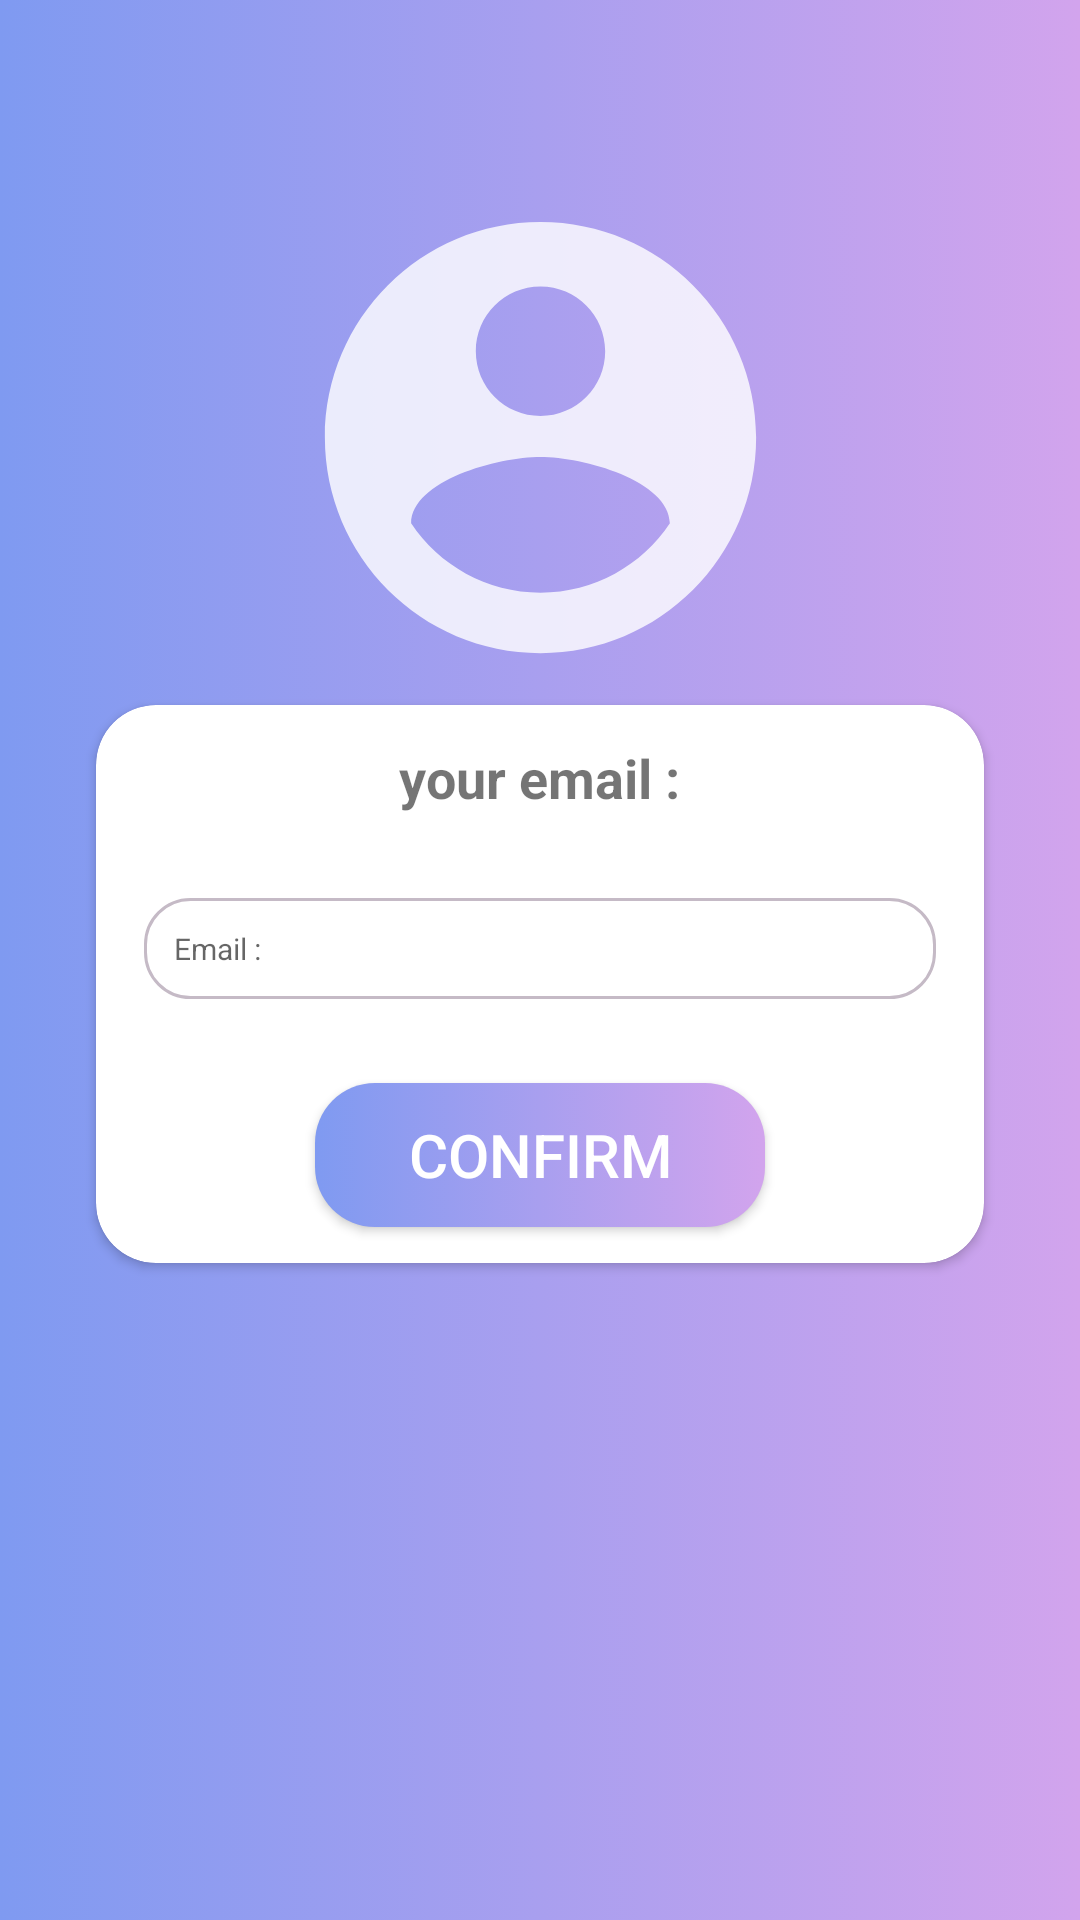

This screen was rendered from an Android layout file. Write that file and the resources it references.
<!-- AndroidManifest.xml: application theme Theme.ApProject -->
<!-- res/layout/activity_recovery_pass.xml -->
<?xml version="1.0" encoding="utf-8"?>
<androidx.constraintlayout.widget.ConstraintLayout xmlns:android="http://schemas.android.com/apk/res/android"
    xmlns:app="http://schemas.android.com/apk/res-auto"
    xmlns:tools="http://schemas.android.com/tools"
    android:layout_width="match_parent"
    android:layout_height="match_parent"
    tools:context=".EditProfile"
    android:background="@drawable/background_profile_gradient">

    <androidx.constraintlayout.widget.Guideline
        android:id="@+id/guideline4"
        android:layout_width="wrap_content"
        android:layout_height="wrap_content"
        android:orientation="vertical"
        app:layout_constraintGuide_begin="196dp" />

    <ImageView
        android:id="@+id/imageView2"
        android:layout_width="0dp"
        android:layout_height="207dp"
        android:layout_marginTop="70dp"
        android:layout_marginBottom="16dp"
        app:layout_constraintBottom_toTopOf="@+id/cardView"
        app:layout_constraintEnd_toEndOf="parent"
        app:layout_constraintHorizontal_bias="1.0"
        app:layout_constraintStart_toStartOf="parent"
        app:layout_constraintTop_toTopOf="parent"
        app:layout_constraintVertical_bias="0.48"
        app:srcCompat="@drawable/icon_profile_white" />

    <androidx.cardview.widget.CardView
        android:id="@+id/cardView"
        android:layout_width="match_parent"
        android:layout_height="wrap_content"
        android:layout_marginStart="32dp"
        android:layout_marginTop="16dp"
        android:layout_marginEnd="32dp"
        app:cardBackgroundColor="@color/white"
        app:cardCornerRadius="20dp"
        app:layout_constraintBottom_toBottomOf="parent"
        app:layout_constraintEnd_toEndOf="parent"
        app:layout_constraintHorizontal_bias="0.533"
        app:layout_constraintStart_toStartOf="parent"
        app:layout_constraintTop_toTopOf="parent">

        <LinearLayout
            android:layout_width="match_parent"
            android:layout_height="match_parent"
            android:orientation="vertical">

            <TextView
                android:id="@+id/textViewEditProfile"
                android:layout_width="wrap_content"
                android:layout_height="wrap_content"
                android:layout_gravity="center"
                android:layout_marginTop="12dp"
                android:layout_marginBottom="12dp"
                android:text="your email :"
                android:textSize="18dp"
                android:textStyle="bold" />

            <EditText
                android:id="@+id/emailForRecovery"
                android:layout_width="match_parent"
                android:layout_height="wrap_content"
                android:layout_margin="16dp"
                android:background="@drawable/edittext"
                android:ems="10"
                android:hint="Email : "
                android:inputType="textPersonName"
                android:padding="10dp"
                android:textSize="10sp" />


            <androidx.appcompat.widget.AppCompatButton
                android:id="@+id/confirmRecoveryPage"
                android:layout_width="150dp"
                android:layout_height="wrap_content"
                android:layout_gravity="center"
                android:layout_margin="12dp"
                android:background="@drawable/round_profile_button"
                android:text="@string/confirm"
                android:textAlignment="center"
                android:textColor="@color/white"
                android:textSize="20dp" />


        </LinearLayout>
    </androidx.cardview.widget.CardView>

</androidx.constraintlayout.widget.ConstraintLayout>
<!-- resources referenced by this layout -->
<resources>
  <color name="white">#FFFFFFFF</color>
  <!-- drawable background_profile_gradient (drawable) -->
  <?xml version="1.0" encoding="utf-8"?>
  <selector xmlns:android="http://schemas.android.com/apk/res/android">
  
          <item>
              <shape>
                  <gradient
                      android:startColor="#7F9AF1"
                      android:endColor="#D2A4ED"
                      android:type="linear" />
              </shape>
          </item>
  
  </selector>
  <!-- drawable edittext (drawable) -->
  <?xml version="1.0" encoding="utf-8"?>
  <shape xmlns:android="http://schemas.android.com/apk/res/android">
      <solid android:color="#fff"/>
      <corners android:radius="15dp"/>
      <stroke android:color="#C5BAC6" android:width="1dp"/>
  </shape>
  <!-- drawable icon_profile_white (drawable-anydpi) -->
  <vector xmlns:android="http://schemas.android.com/apk/res/android"
      android:width="24dp"
      android:height="24dp"
      android:viewportWidth="24"
      android:viewportHeight="24"
      android:tint="#FFFFFF"
      android:alpha="0.8">
    <group android:scaleX="0.8333333"
        android:scaleY="0.8333333"
        android:translateX="2"
        android:translateY="2">
      <path
          android:fillColor="@android:color/white"
          android:pathData="M12,2C6.48,2 2,6.48 2,12s4.48,10 10,10 10,-4.48 10,-10S17.52,2 12,2zM12,5c1.66,0 3,1.34 3,3s-1.34,3 -3,3 -3,-1.34 -3,-3 1.34,-3 3,-3zM12,19.2c-2.5,0 -4.71,-1.28 -6,-3.22 0.03,-1.99 4,-3.08 6,-3.08 1.99,0 5.97,1.09 6,3.08 -1.29,1.94 -3.5,3.22 -6,3.22z"/>
    </group>
  </vector>
  <!-- drawable round_profile_button (drawable) -->
  <?xml version="1.0" encoding="utf-8"?>
  <selector xmlns:android="http://schemas.android.com/apk/res/android">
      <item >
          <shape android:shape="rectangle">
              <gradient
                  android:startColor="#7F9AF1"
                  android:endColor="#D2A4ED"
                  android:type="linear" />
              <corners android:radius="20dp"/>
  
          </shape>
      </item>
  
  </selector>
  <string name="confirm">CONFIRM</string>
  <style name="Theme.ApProject" parent="Theme.MaterialComponents.Light.NoActionBar">
          
          <item name="colorPrimary" />
          <item name="colorPrimaryVariant">@color/blue_300</item>
          <item name="colorOnPrimary">@color/white</item>
          
          <item name="colorSecondary">@color/pink_300</item>
          <item name="colorSecondaryVariant">@color/pink_700</item>
          <item name="colorOnSecondary">@color/black</item>
          
          <item name="android:statusBarColor" tools:targetApi="l">?attr/colorPrimaryVariant</item>
          
      </style>
  <color name="blue_300">#0C4973</color>
  <color name="pink_300">#C8BCC5</color>
  <color name="pink_700">#7A6069</color>
  <color name="black">#FF000000</color>
</resources>
